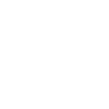
t = 0.00 s
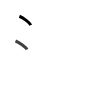
t = 1.75 s
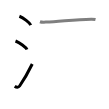
t = 3.50 s
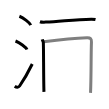
t = 5.50 s
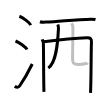
t = 7.25 s
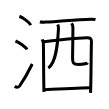
t = 9.00 s

The animated SVG that drew these frames (rendered in a browser with its animation timeline set to each time). Animation: 9 SMIL elements (animate=9); one cycle of 9.00 s.

<svg width="109px" height="109px" viewBox="0 0 px 109px" xmlns="http://www.w3.org/2000/svg" xmlns:xlink="http://www.w3.org/1999/xlink" xml:space="preserve" version="1.1"  baseProfile="full">
<path d="M19.38,16.25c4.01,1.56,10.36,6.41,11.37,8.84" style="fill:none;stroke:black;stroke-width:3;opacity:0">
  <animate attributeType="CSS" attributeName="opacity" from="0" to="1" begin="0s" dur="1s" repeatCount="0" fill="freeze" />
</path>
<path d="M15.5,41c4.06,1.5,10.48,6.17,11.5,8.5" style="fill:none;stroke:black;stroke-width:3;opacity:0">
  <animate attributeType="CSS" attributeName="opacity" from="0" to="1" begin="1s" dur="1s" repeatCount="0" fill="freeze" />
</path>
<path d="M14.75,86.23c1.71,1.27,3.78,1.32,4.86-0.25c3.14-4.57,9.79-16.16,12.64-21.99" style="fill:none;stroke:black;stroke-width:3;opacity:0">
  <animate attributeType="CSS" attributeName="opacity" from="0" to="1" begin="2s" dur="1s" repeatCount="0" fill="freeze" />
</path>
<path d="M39.95,21.73c1.06,0.39,4.74,0.43,5.8,0.39c13.96-0.47,28.82-2.7,45.47-2.93c1.76-0.02,3.4,0.19,4.28,0.39" style="fill:none;stroke:black;stroke-width:3;opacity:0">
  <animate attributeType="CSS" attributeName="opacity" from="0" to="1" begin="3s" dur="1s" repeatCount="0" fill="freeze" />
</path>
<path d="M42.2,39.38c0.26,0.95,1.09,2.01,1.14,3.25c0.35,9.04,0.12,32.17,0.61,49.28" style="fill:none;stroke:black;stroke-width:3;opacity:0">
  <animate attributeType="CSS" attributeName="opacity" from="0" to="1" begin="4s" dur="1s" repeatCount="0" fill="freeze" />
</path>
<path d="M43.71,41.67c11.84-1.52,35.24-3.69,43.32-3.92c3.34-0.1,4.61,0.68,4.43,4.41C91,52,91.25,76.75,90.53,92.88" style="fill:none;stroke:black;stroke-width:3;opacity:0">
  <animate attributeType="CSS" attributeName="opacity" from="0" to="1" begin="5s" dur="1s" repeatCount="0" fill="freeze" />
</path>
<path d="M57.79,24.6c0.4,1.15,0.75,2.17,0.68,3.76c-0.7,14.3-2.01,34.21-10.19,39.68" style="fill:none;stroke:black;stroke-width:3;opacity:0">
  <animate attributeType="CSS" attributeName="opacity" from="0" to="1" begin="6s" dur="1s" repeatCount="0" fill="freeze" />
</path>
<path d="M71.61,23.27c0.69,1.1,1.29,2.4,1.29,4.09c0,14.82-0.33,25.65-0.33,30.14c0,5.76,0.78,6.93,6.03,6.93c4.45,0,8.88-1.16,9.13-1.5" style="fill:none;stroke:black;stroke-width:3;opacity:0">
  <animate attributeType="CSS" attributeName="opacity" from="0" to="1" begin="7s" dur="1s" repeatCount="0" fill="freeze" />
</path>
<path d="M44.08,89.74c9.93-0.54,34.41-1.76,46.49-1.99" style="fill:none;stroke:black;stroke-width:3;opacity:0">
  <animate attributeType="CSS" attributeName="opacity" from="0" to="1" begin="8s" dur="1s" repeatCount="0" fill="freeze" />
</path>
</svg>
